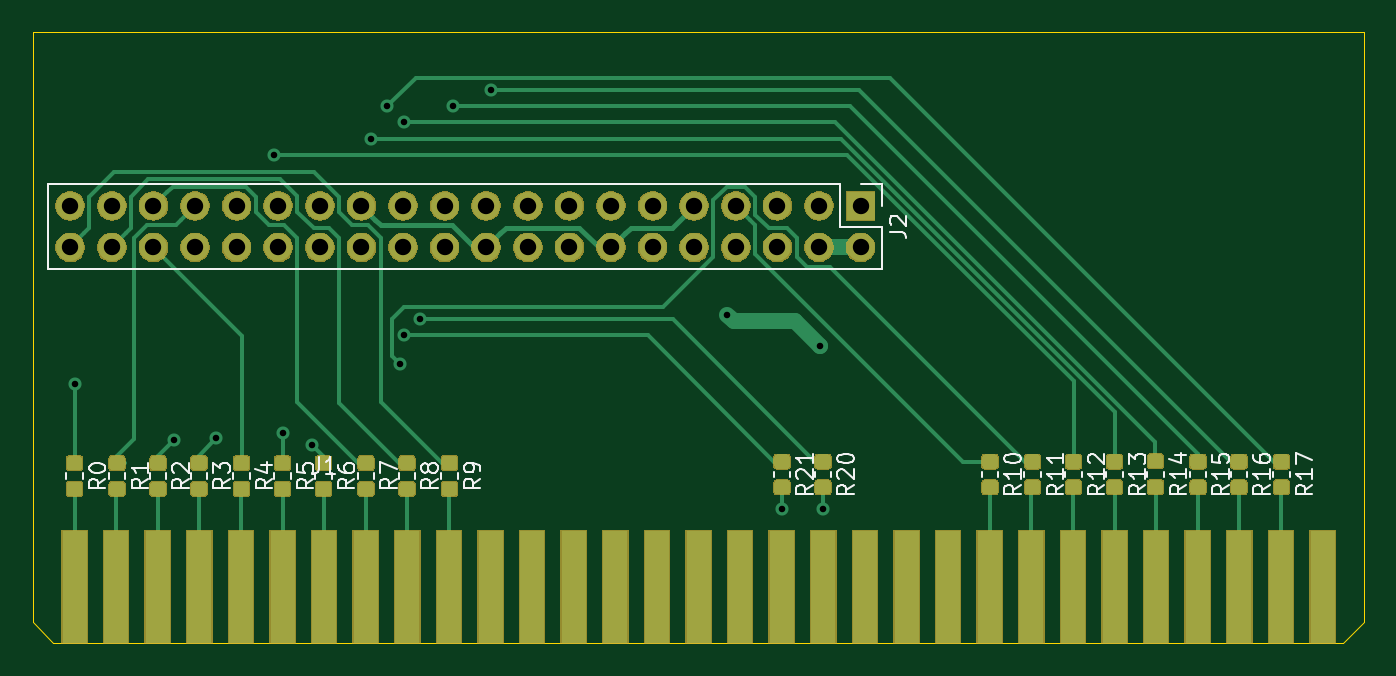
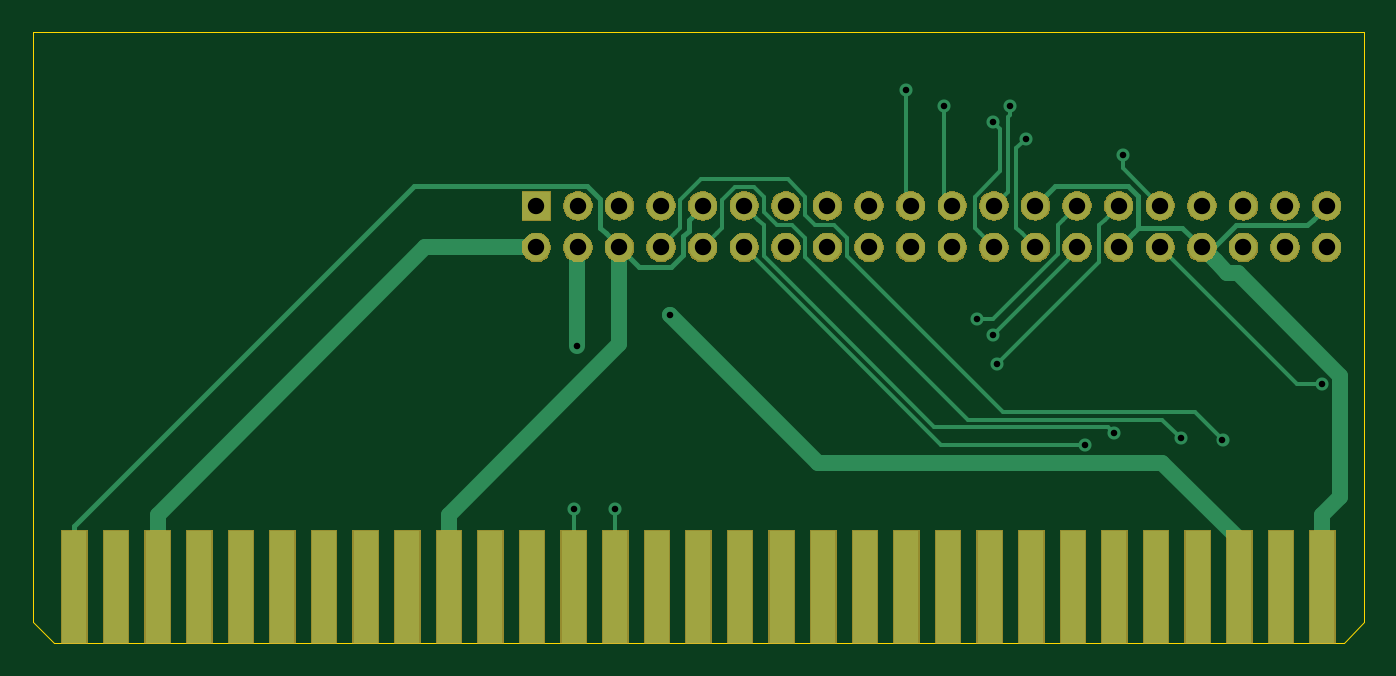
Circuit board: 11 layer files. Board 81.3 x 37.3 mm.
- bottom_copper: ISARPi-B_Cu.gbr (9539 bytes)
- bottom_mask: ISARPi-B_Mask.gbr (43188 bytes)
- paste: ISARPi-B_Paste.gbr (502 bytes)
- bottom_silk: ISARPi-B_SilkS.gbr (503 bytes)
- outline: ISARPi-Edge_Cuts.gbr (852 bytes)
- top_copper: ISARPi-F_Cu.gbr (86554 bytes)
- top_mask: ISARPi-F_Mask.gbr (82104 bytes)
- paste: ISARPi-F_Paste.gbr (72456 bytes)
- top_silk: ISARPi-F_SilkS.gbr (19803 bytes)
- drill: ISARPi-NPTH.drl (282 bytes)
- drill: ISARPi-PTH.drl (1291 bytes)

=== bottom_copper: ISARPi-B_Cu.gbr (9539 bytes, source omitted) ===
=== bottom_mask: ISARPi-B_Mask.gbr (43188 bytes, source omitted) ===
=== paste: ISARPi-B_Paste.gbr ===
G04 #@! TF.GenerationSoftware,KiCad,Pcbnew,(5.1.5)-3*
G04 #@! TF.CreationDate,2021-07-01T18:35:26+03:00*
G04 #@! TF.ProjectId,ISARPi,49534152-5069-42e6-9b69-6361645f7063,rev?*
G04 #@! TF.SameCoordinates,Original*
G04 #@! TF.FileFunction,Paste,Bot*
G04 #@! TF.FilePolarity,Positive*
%FSLAX46Y46*%
G04 Gerber Fmt 4.6, Leading zero omitted, Abs format (unit mm)*
G04 Created by KiCad (PCBNEW (5.1.5)-3) date 2021-07-01 18:35:26*
%MOMM*%
%LPD*%
G04 APERTURE LIST*
G04 APERTURE END LIST*
M02*

=== bottom_silk: ISARPi-B_SilkS.gbr ===
G04 #@! TF.GenerationSoftware,KiCad,Pcbnew,(5.1.5)-3*
G04 #@! TF.CreationDate,2021-07-01T18:35:26+03:00*
G04 #@! TF.ProjectId,ISARPi,49534152-5069-42e6-9b69-6361645f7063,rev?*
G04 #@! TF.SameCoordinates,Original*
G04 #@! TF.FileFunction,Legend,Bot*
G04 #@! TF.FilePolarity,Positive*
%FSLAX46Y46*%
G04 Gerber Fmt 4.6, Leading zero omitted, Abs format (unit mm)*
G04 Created by KiCad (PCBNEW (5.1.5)-3) date 2021-07-01 18:35:26*
%MOMM*%
%LPD*%
G04 APERTURE LIST*
G04 APERTURE END LIST*
M02*

=== outline: ISARPi-Edge_Cuts.gbr ===
G04 #@! TF.GenerationSoftware,KiCad,Pcbnew,(5.1.5)-3*
G04 #@! TF.CreationDate,2021-07-01T18:35:26+03:00*
G04 #@! TF.ProjectId,ISARPi,49534152-5069-42e6-9b69-6361645f7063,rev?*
G04 #@! TF.SameCoordinates,Original*
G04 #@! TF.FileFunction,Profile,NP*
%FSLAX46Y46*%
G04 Gerber Fmt 4.6, Leading zero omitted, Abs format (unit mm)*
G04 Created by KiCad (PCBNEW (5.1.5)-3) date 2021-07-01 18:35:26*
%MOMM*%
%LPD*%
G04 APERTURE LIST*
%ADD10C,0.050000*%
G04 APERTURE END LIST*
D10*
X170650000Y-56500000D02*
X89350000Y-56500000D01*
X170650000Y-86200000D02*
X170650000Y-56500000D01*
X170650000Y-92500000D02*
X170650000Y-86200000D01*
X169350000Y-93800000D02*
X170650000Y-92500000D01*
X90600000Y-93800000D02*
X169350000Y-93800000D01*
X89350000Y-92500000D02*
X89350000Y-56500000D01*
X90600000Y-93800000D02*
X89350000Y-92500000D01*
M02*

=== top_copper: ISARPi-F_Cu.gbr (86554 bytes, source omitted) ===
=== top_mask: ISARPi-F_Mask.gbr (82104 bytes, source omitted) ===
=== paste: ISARPi-F_Paste.gbr (72456 bytes, source omitted) ===
=== top_silk: ISARPi-F_SilkS.gbr (19803 bytes, source omitted) ===
=== drill: ISARPi-NPTH.drl ===
M48
; DRILL file {KiCad (5.1.5)-3} date 1.7.2021 18.35.29
; FORMAT={-:-/ absolute / inch / decimal}
; #@! TF.CreationDate,2021-07-01T18:35:29+03:00
; #@! TF.GenerationSoftware,Kicad,Pcbnew,(5.1.5)-3
; #@! TF.FileFunction,NonPlated,1,2,NPTH
FMAT,2
INCH
%
G90
G05
T0
M30

=== drill: ISARPi-PTH.drl ===
M48
; DRILL file {KiCad (5.1.5)-3} date 1.7.2021 18.35.29
; FORMAT={-:-/ absolute / inch / decimal}
; #@! TF.CreationDate,2021-07-01T18:35:29+03:00
; #@! TF.GenerationSoftware,Kicad,Pcbnew,(5.1.5)-3
; #@! TF.FileFunction,Plated,1,2,PTH
FMAT,2
INCH
T1C0.0157
T2C0.0394
%
G90
G05
T1
X3.6181Y-3.0709
X3.8583Y-3.2037
X3.9592Y-3.2008
X4.0984Y-2.5197
X4.1181Y-3.189
X4.189Y-3.2156
X4.3307Y-2.4803
X4.3701Y-2.4016
X4.3996Y-3.0217
X4.4094Y-2.4409
X4.4094Y-2.9528
X4.4488Y-2.9134
X4.5276Y-2.4016
X4.6181Y-2.3622
X5.187Y-2.9035
X5.3189Y-3.3701
X5.4094Y-2.9783
X5.4173Y-3.3701
T2
X3.6079Y-2.6417
X3.6079Y-2.7417
X3.7079Y-2.6417
X3.7079Y-2.7417
X3.8079Y-2.6417
X3.8079Y-2.7417
X3.9079Y-2.6417
X3.9079Y-2.7417
X4.0079Y-2.6417
X4.0079Y-2.7417
X4.1079Y-2.6417
X4.1079Y-2.7417
X4.2079Y-2.6417
X4.2079Y-2.7417
X4.3079Y-2.6417
X4.3079Y-2.7417
X4.4079Y-2.6417
X4.4079Y-2.7417
X4.5079Y-2.6417
X4.5079Y-2.7417
X4.6079Y-2.6417
X4.6079Y-2.7417
X4.7079Y-2.6417
X4.7079Y-2.7417
X4.8079Y-2.6417
X4.8079Y-2.7417
X4.9079Y-2.6417
X4.9079Y-2.7417
X5.0079Y-2.6417
X5.0079Y-2.7417
X5.1079Y-2.6417
X5.1079Y-2.7417
X5.2079Y-2.6417
X5.2079Y-2.7417
X5.3079Y-2.6417
X5.3079Y-2.7417
X5.4079Y-2.6417
X5.4079Y-2.7417
X5.5079Y-2.6417
X5.5079Y-2.7417
T0
M30

